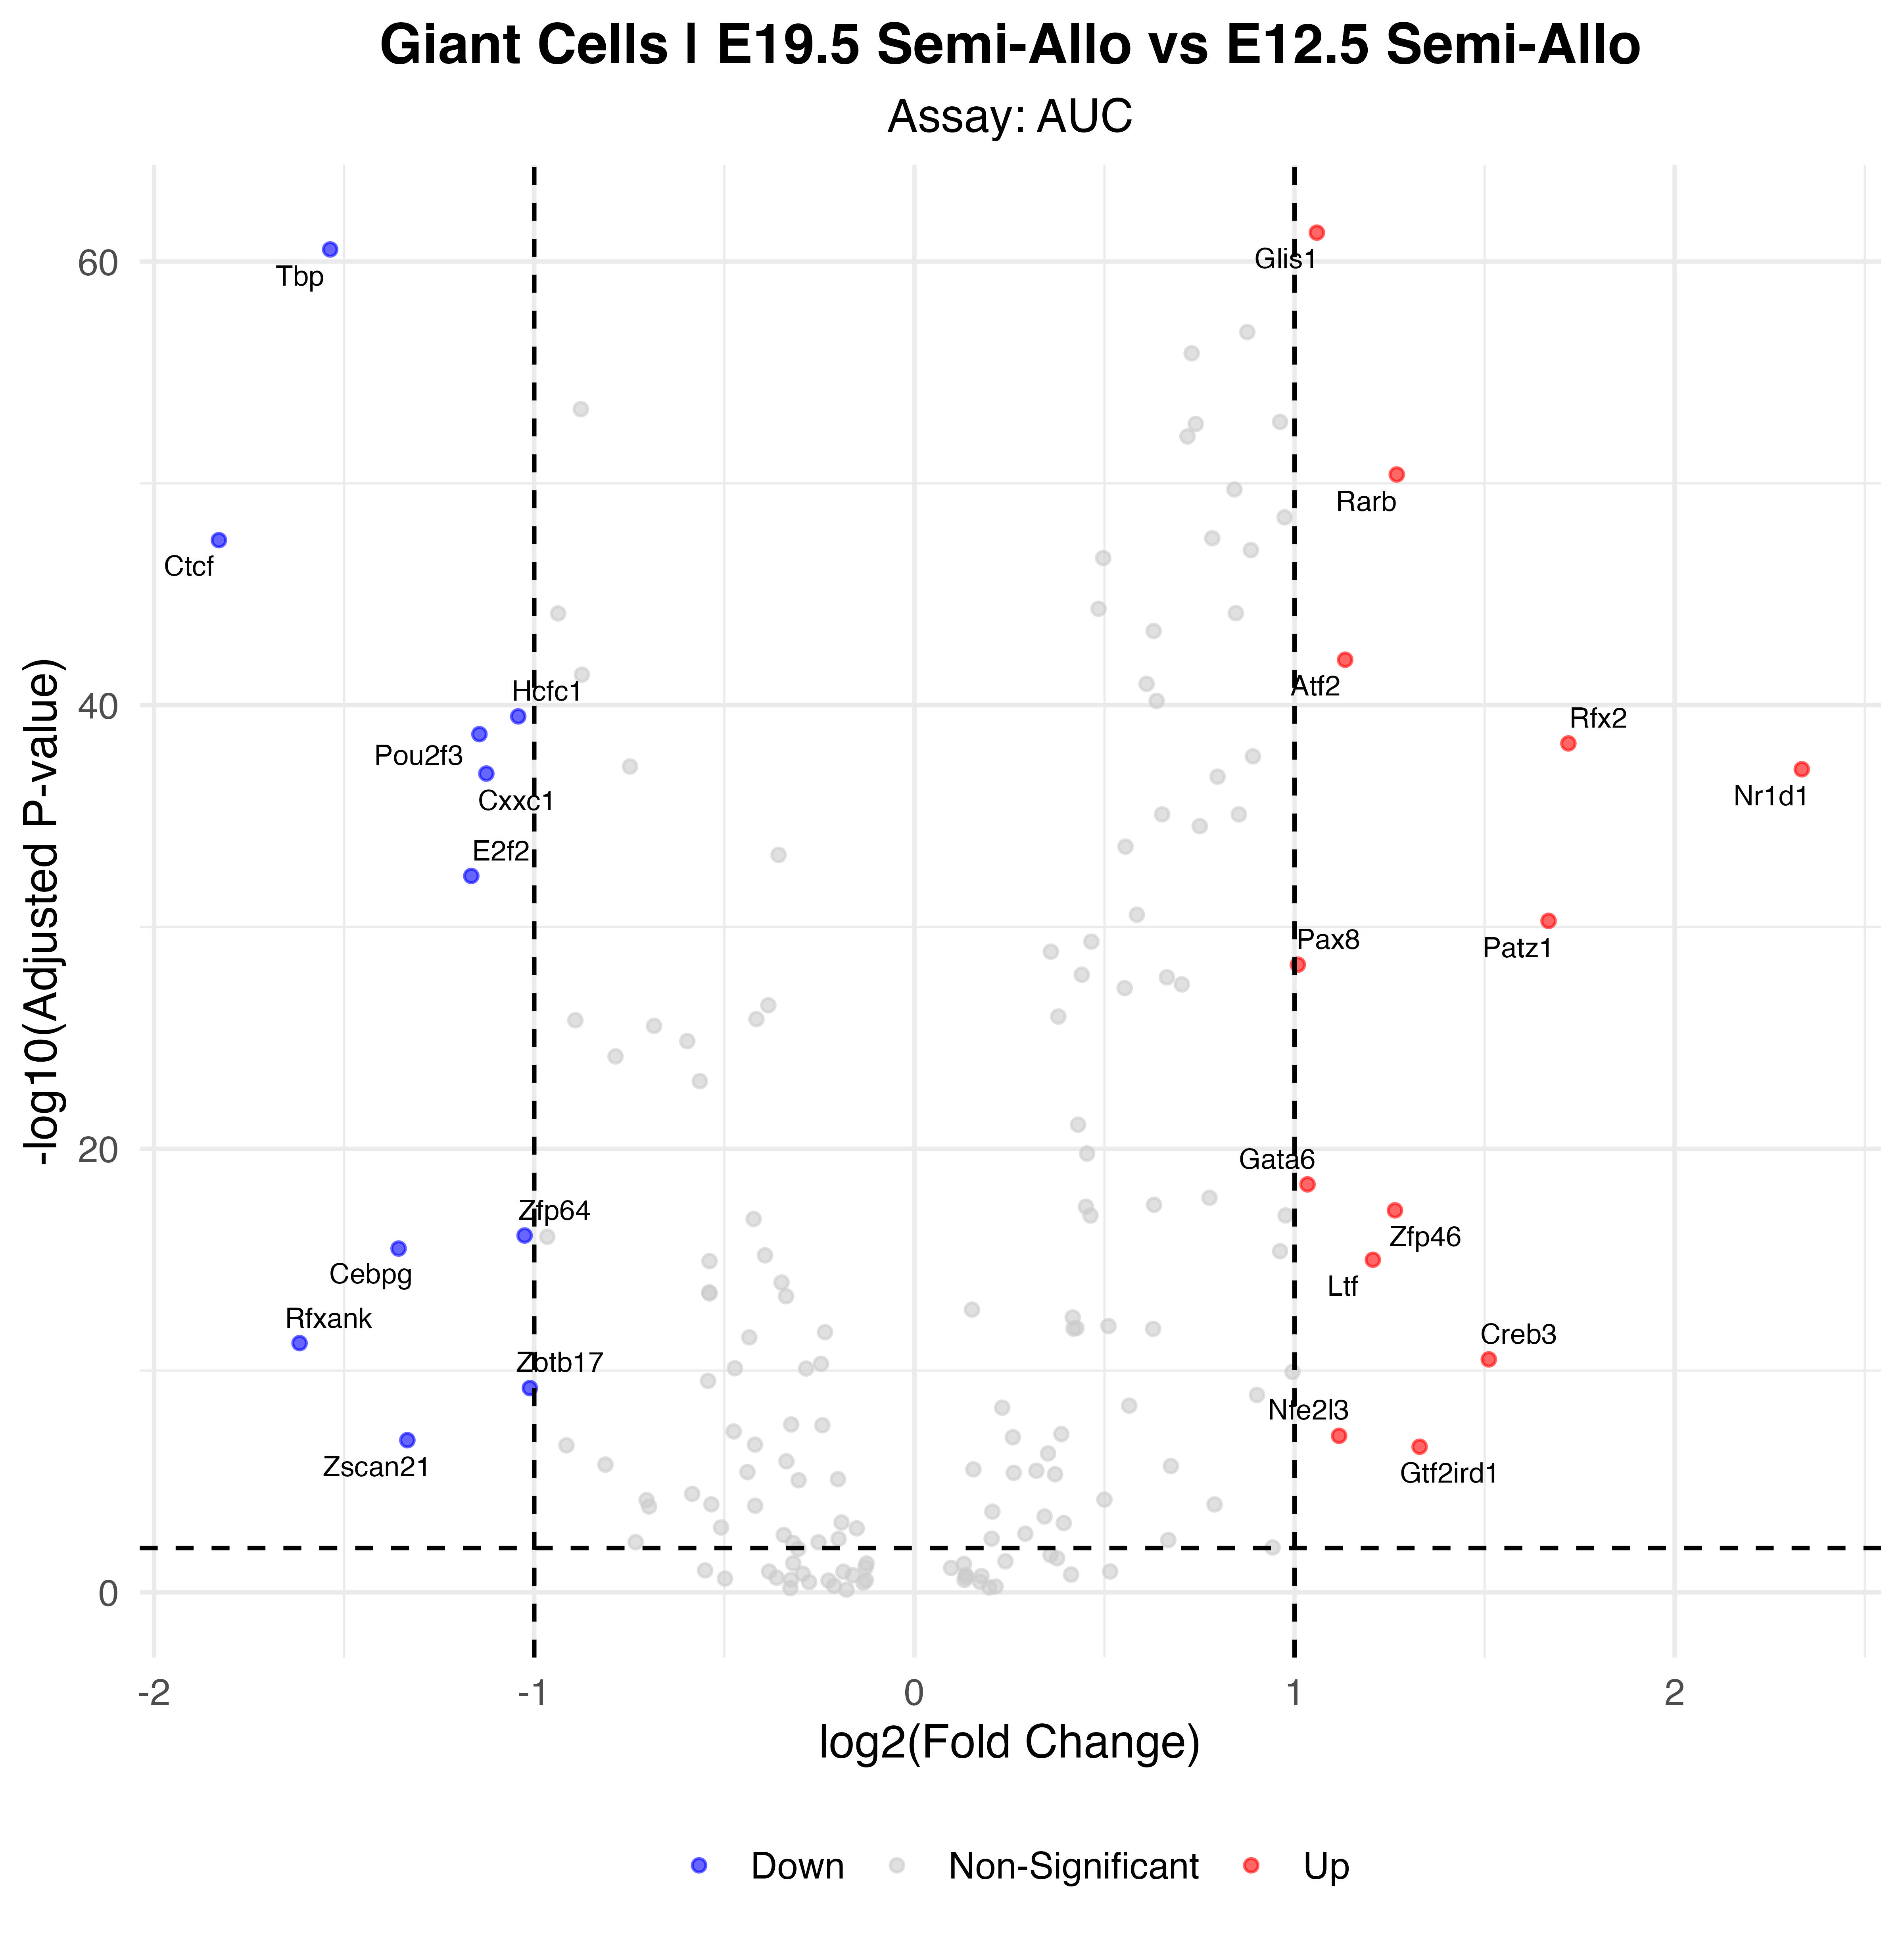

Source data for this figure (header and first rows):
p_val, avg_log2FC, pct.1, pct.2, p_val_adj, gene, p_val_adj_plot, Significance
1.6975305396395e-64, 1.059, 1, 1, 4.97376448114374e-62, Glis1, 4.97376448114374e-62, Up
9.71663220159307e-64, -1.537, 0.909, 1, 2.84697323506677e-61, Tbp, 2.84697323506677e-61, Down
1.35830414489666e-53, 1.269, 1, 0.992, 3.97983114454722e-51, Rarb, 3.97983114454722e-51, Up
1.24091201836711e-50, -1.83, 0.623, 0.955, 3.63587221381563e-48, Ctcf, 3.63587221381563e-48, Down
3.06144308573398e-45, 1.133, 1, 0.874, 8.97002824120057e-43, Atf2, 8.97002824120057e-43, Up
1.09496734110081e-42, -1.042, 0.94, 0.996, 3.20825430942536e-40, Hcfc1, 3.20825430942536e-40, Down
6.92871351517714e-42, -1.144, 0.958, 0.996, 2.0301130599469e-39, Pou2f3, 2.0301130599469e-39, Down
1.8094955616853e-41, 1.72, 0.909, 0.619, 5.30182199573792e-39, Rfx2, 5.30182199573792e-39, Up
2.64876720304519e-40, 2.334, 0.804, 0.255, 7.76088790492241e-38, Nr1d1, 7.76088790492241e-38, Up
4.14547884772096e-40, -1.126, 0.792, 0.984, 1.21462530238224e-37, Cxxc1, 1.21462530238224e-37, Down
1.71230461936895e-35, -1.166, 0.577, 0.943, 5.01705253475101e-33, E2f2, 5.01705253475101e-33, Down
1.81453369353636e-33, 1.668, 0.8, 0.372, 5.31658372206152e-31, Patz1, 5.31658372206152e-31, Up
1.71119283560388e-31, 1.009, 0.977, 0.862, 5.01379500831936e-29, Pax8, 5.01379500831936e-29, Up
1.37387916876189e-21, 1.034, 0.94, 0.721, 4.02546596447234e-19, Gata6, 4.02546596447234e-19, Up
2.03972491268869e-20, 1.264, 0.589, 0.178, 5.97639399417787e-18, Zfp46, 5.97639399417787e-18, Up
2.77169579681338e-19, -1.025, 0.566, 0.85, 8.1210686846632e-17, Zfp64, 8.1210686846632e-17, Down
1.07600819876189e-18, -1.357, 0.313, 0.656, 3.15270402237233e-16, Cebpg, 3.15270402237233e-16, Down
3.43800529154052e-18, 1.206, 0.721, 0.401, 1.00733555042137e-15, Ltf, 1.00733555042137e-15, Up
1.97651146748104e-14, -1.617, 0.091, 0.372, 5.79117859971945e-12, Rfxank, 5.79117859971945e-12, Down
1.06504723891723e-13, 1.511, 0.566, 0.3, 3.12058841002749e-11, Creb3, 3.12058841002749e-11, Up
2.0935659851796e-12, -1.012, 0.306, 0.575, 6.13414833657624e-10, Zbtb17, 6.13414833657624e-10, Down
2.98113638895585e-10, 1.117, 0.396, 0.154, 8.73472961964065e-08, Nfe2l3, 8.73472961964065e-08, Up
4.68057800775789e-10, -1.334, 0.151, 0.381, 1.37140935627306e-07, Zscan21, 1.37140935627306e-07, Down
9.27450951778457e-10, 1.329, 0.374, 0.154, 2.71743128871088e-07, Gtf2ird1, 2.71743128871088e-07, Up
